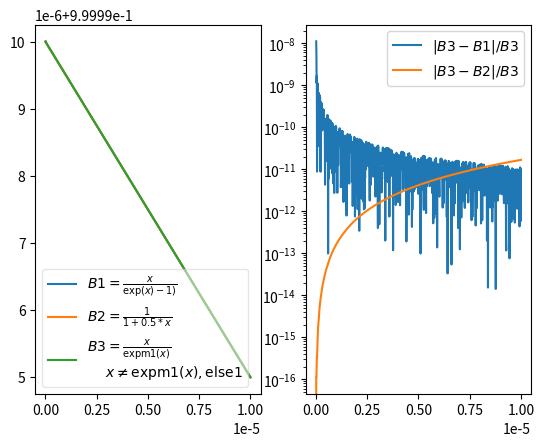

The script that saved this image:


from math import exp
from math import expm1
import numpy
import matplotlib.pyplot as plt


def b1(x):
    return x/(exp(x) - 1)

def b2(x):
    return 1./(1.0 + 0.5 * x)

def b3(x):
    y = expm1(x)
    if y != x:
        return x/y
    return 1.0


x = numpy.linspace(0., 1e-5, 1001)

y = []
#plt.title("comparison of 3 different Bernouilli Function implementations")
fig, ax = plt.subplots(1,2)
for i in b1, b2, b3:
    y.append(numpy.array(list(map(i, x))))
    ax[0].plot(x, y[-1])
ax[0].legend([r'$B1= \frac{x}{\exp(x)-1)}$', r'$B2=\frac{1}{1+0.5*x}$', r'$B3=\frac{x}{\text{expm1}(x)}$' "\n" r'      $x \ne \text{expm1}(x), \text{else} 1$'], loc="lower left",
fancybox=True, framealpha=0.5)
pdiffs = []
for i in range(0,2):
    pdiffs.append(abs(y[i]-y[2])/y[2])
    ax[1].semilogy(x,pdiffs[-1])
ax[1].legend(['$|B3-B1|/B3$', '$|B3-B2|/B3$'])
plt.savefig('foo.pdf')
plt.show()

